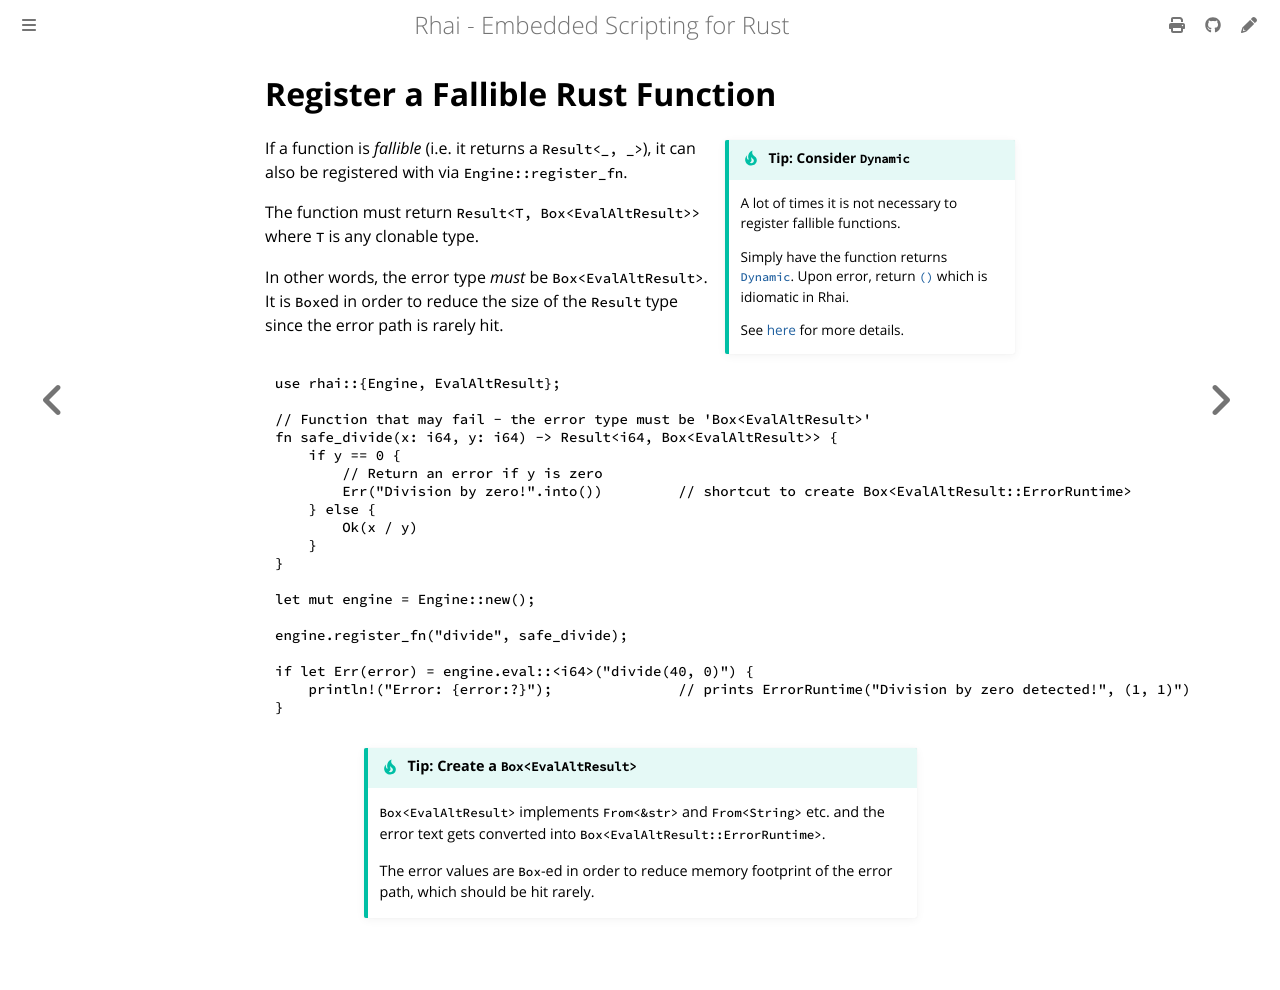

repository: rhaiscript/book · page: rust/fallible.html · generator: mdbook

Register a Fallible Rust Function
=================================

{{#include ../links.md}}

~~~admonish tip.side.wide "Tip: Consider `Dynamic`"

A lot of times it is not necessary to register fallible functions.

Simply have the function returns [`Dynamic`].
Upon error, return [`()`] which is idiomatic in Rhai.

See [here](dynamic-return.md) for more details.
~~~

If a function is _fallible_ (i.e. it returns a `Result<_, _>`), it can also be registered with via
`Engine::register_fn`.

The function must return `Result<T, Box<EvalAltResult>>` where `T` is any clonable type.

In other words, the error type _must_ be `Box<EvalAltResult>`.  It is `Box`ed in order to reduce
the size of the `Result` type since the error path is rarely hit.

```rust
use rhai::{Engine, EvalAltResult};

// Function that may fail - the error type must be 'Box<EvalAltResult>'
fn safe_divide(x: i64, y: i64) -> Result<i64, Box<EvalAltResult>> {
    if y == 0 {
        // Return an error if y is zero
        Err("Division by zero!".into())         // shortcut to create Box<EvalAltResult::ErrorRuntime>
    } else {
        Ok(x / y)
    }
}

let mut engine = Engine::new();

engine.register_fn("divide", safe_divide);

if let Err(error) = engine.eval::<i64>("divide(40, 0)") {
    println!("Error: {error:?}");               // prints ErrorRuntime("Division by zero detected!", (1, 1)")
}
```


~~~admonish tip.small "Tip: Create a `Box<EvalAltResult>`"

`Box<EvalAltResult>` implements `From<&str>` and `From<String>` etc.
and the error text gets converted into `Box<EvalAltResult::ErrorRuntime>`.

The error values are `Box`-ed in order to reduce memory footprint of the error path,
which should be hit rarely.
~~~
